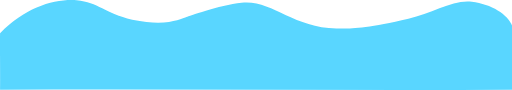
t = 0.00 s
t = 0.20 s: frame unchanged from t = 0.00 s, image omitted
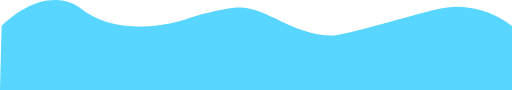
t = 0.40 s
t = 0.60 s: frame unchanged from t = 0.40 s, image omitted
t = 0.80 s: frame unchanged from t = 0.40 s, image omitted
t = 0.85 s: frame unchanged from t = 0.40 s, image omitted

The animated SVG that drew these frames (rendered in a browser with its animation timeline set to each time). Animation: 1 CSS @keyframes rule; one cycle of 1.00 s, repeats indefinitely.

<?xml version="1.0" encoding="UTF-8"?>
<svg class="wave" xmlns="http://www.w3.org/2000/svg" viewBox="0 0 960.29 168.39">
    <style>
.wave {
 animation: waves 1s ease-in-out alternate infinite;
  fill: #59d6ff;
}

@keyframes waves {
  0%,
  80% {
    d: path("m.1,167.95c320.67-1.52,641.19,1.52,961.86,0,0-33.41-1-85.04-1-118.45-6-20.96-38-41.91-76-46.47-35-4.56-75,21.87-119,31.89-93,21.87-122,18.22-135,18.22-83-1.82-122-54.67-178-48.29-42,4.56-102,26.42-102,26.42-12,3.64-37,19.13-103,5.47C196.95,24.9,183.95,3.95,143.95.3,100.95-2.43,49.1,13.06.1,62.26c-.33,30.67.33,75.02,0,105.69Z"
    );
  } 
  
     80%,
  100% {
    d: path(
   "m3,48.39C28.81,24.3,67.67-3.61,112,.39c40.58,3.66,40.02,28.32,97,43,66,17,135-6,147-10,0,0,42-14,83-19,56-8,102,50,184,52,14,0,60-12,153-38,44-12,69-20,104-14,38,5,66,23,83,36v118H0L3,48.39Z"
    );
  }
}
    </style>
  <path class="wave" d="m.29,48.39C26.1,24.3,64.95-3.61,109.29.39c40.58,3.66,40.02,28.32,97,43,66,17,135-6,147-10,0,0,42-14,83-19,56-8,102,50,184,52,14,0,60-12,153-38,44-12,69-20,104-14,38,5,66,23,83,36v118H.29C1.29,128.39-.71,88.39.29,48.39Z"/>
</svg>
